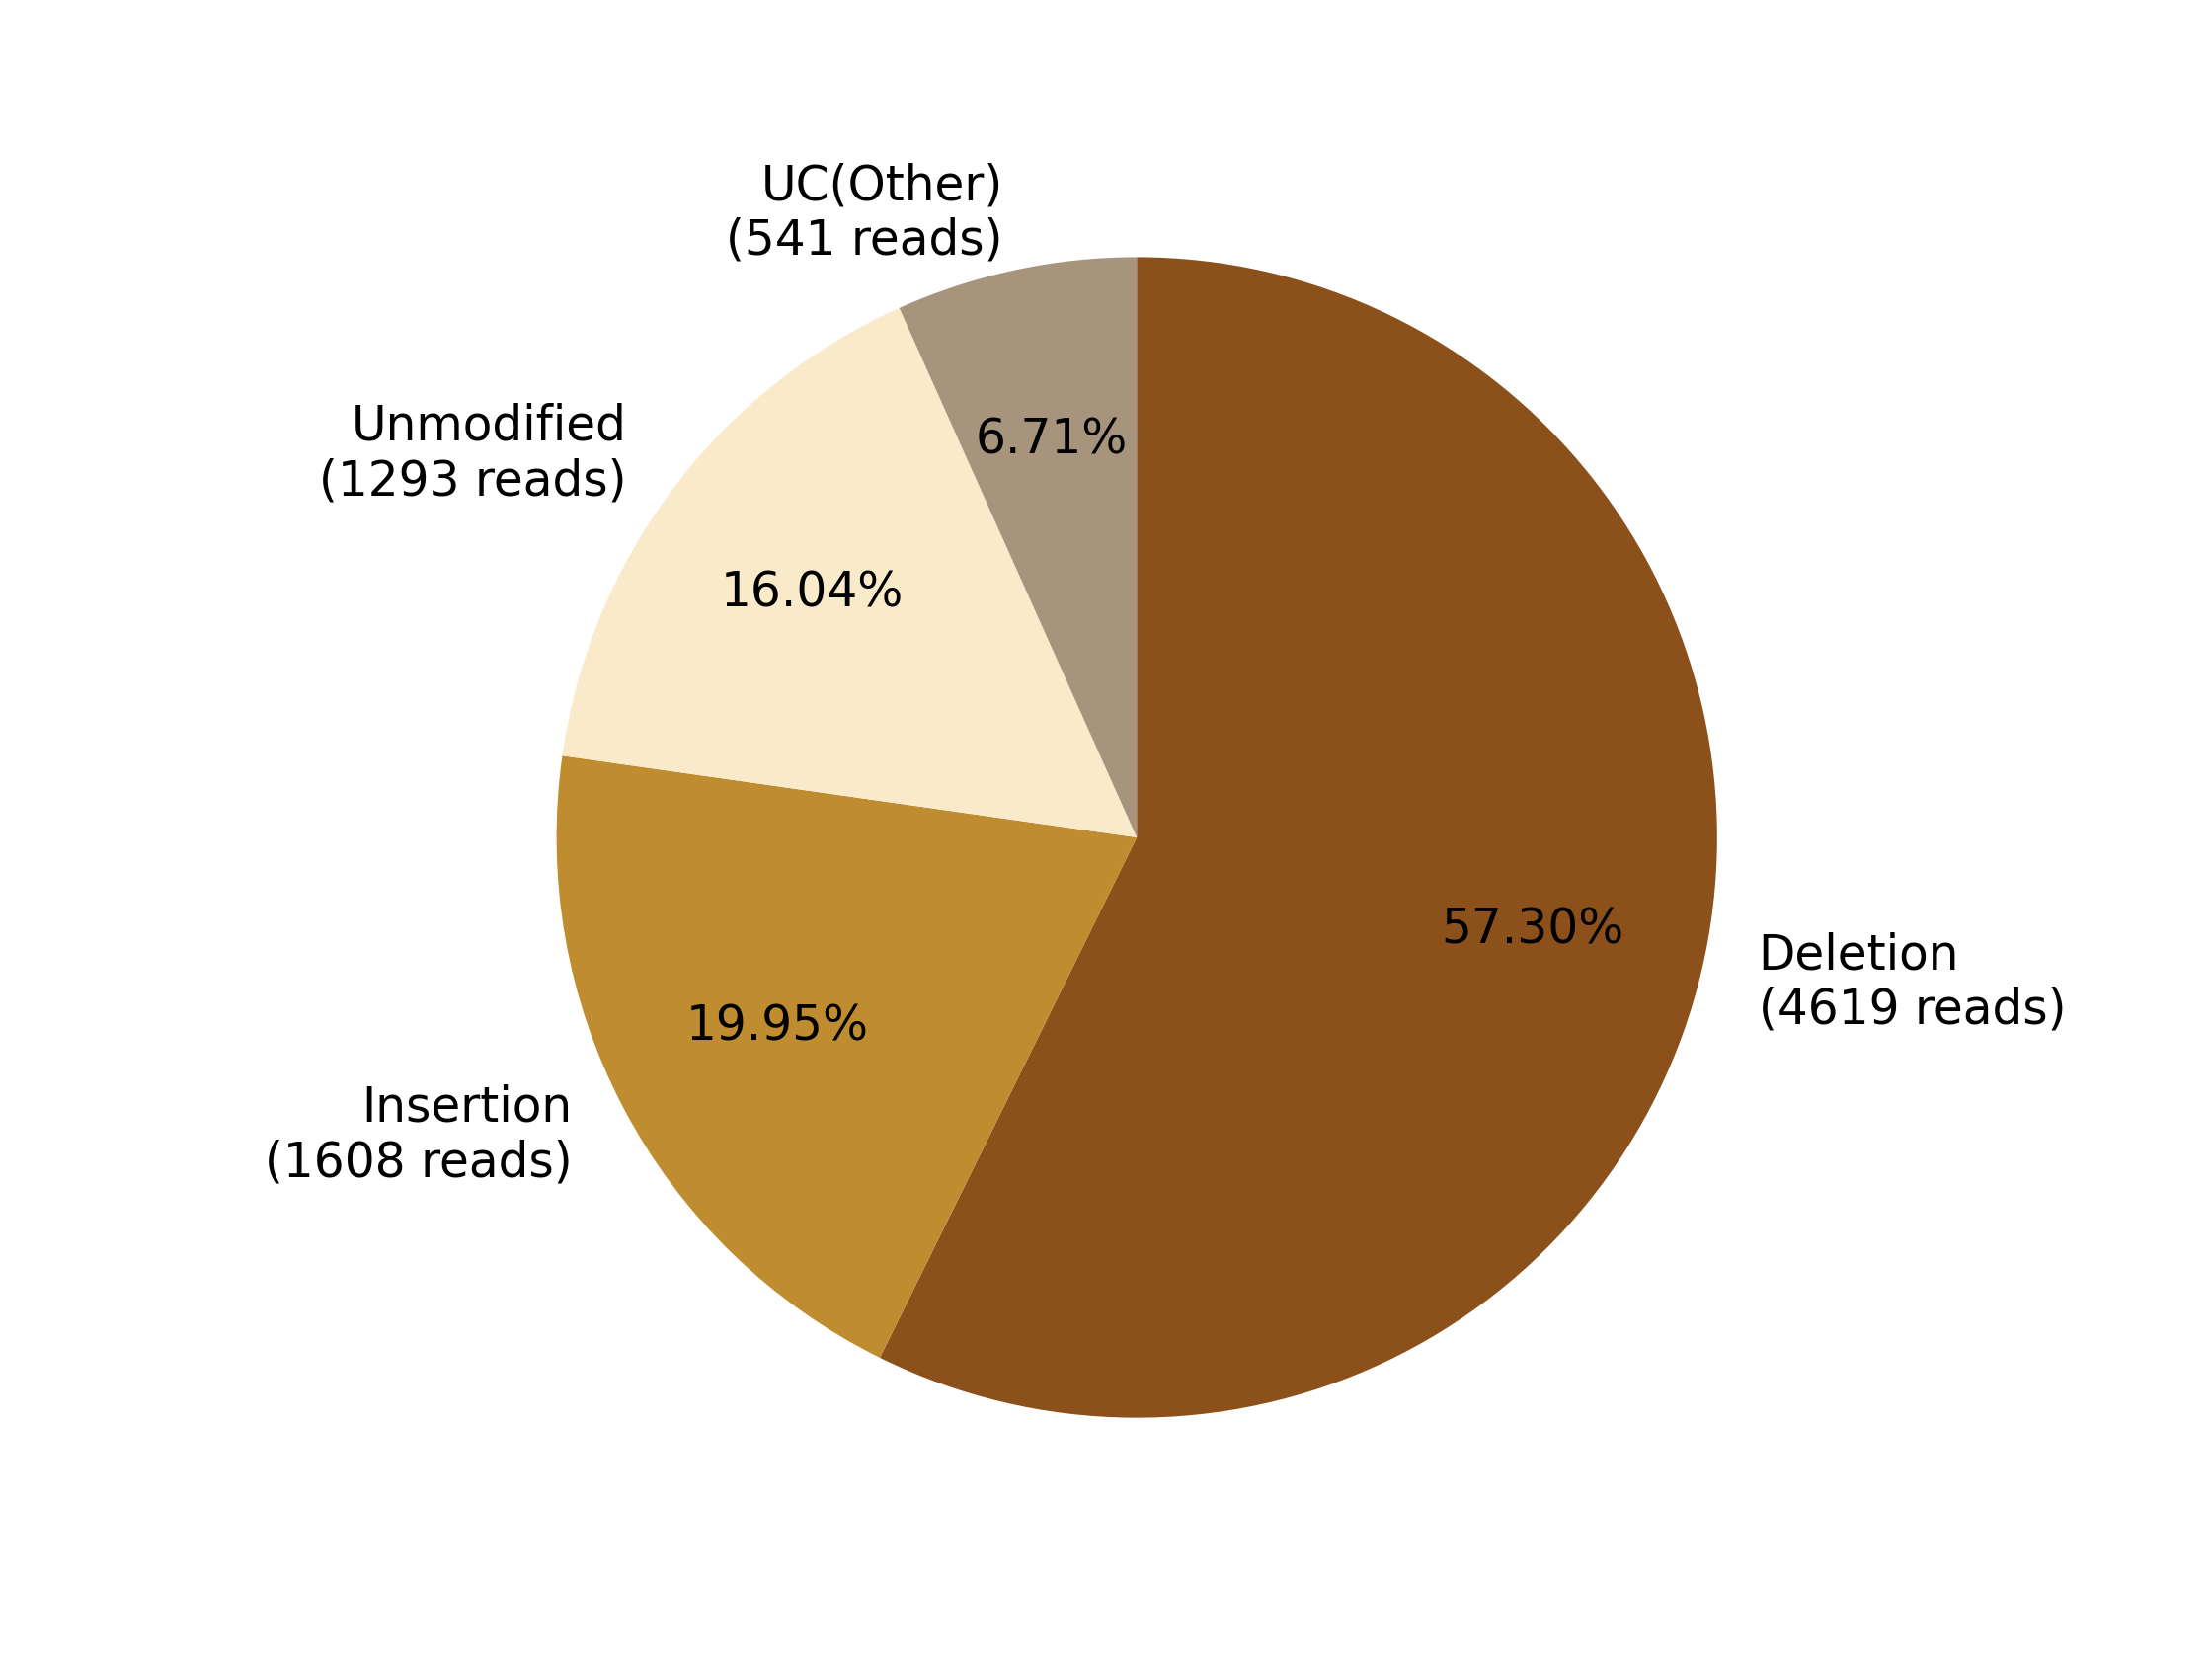

The table this chart was drawn from, first rows:
0, 1, 2, 3, 4, 5, 6, 7
, , Deletion?(4619 reads), Insertion?(1608 reads), , Unmodified?(1293 reads), , UC(Other)?(541 reads)
0, 0, 4619, 1608, 0, 1293, 0, 541
0.0, 0.0, 57.3, 19.95, 0.0, 16.04, 0.0, 6.711
